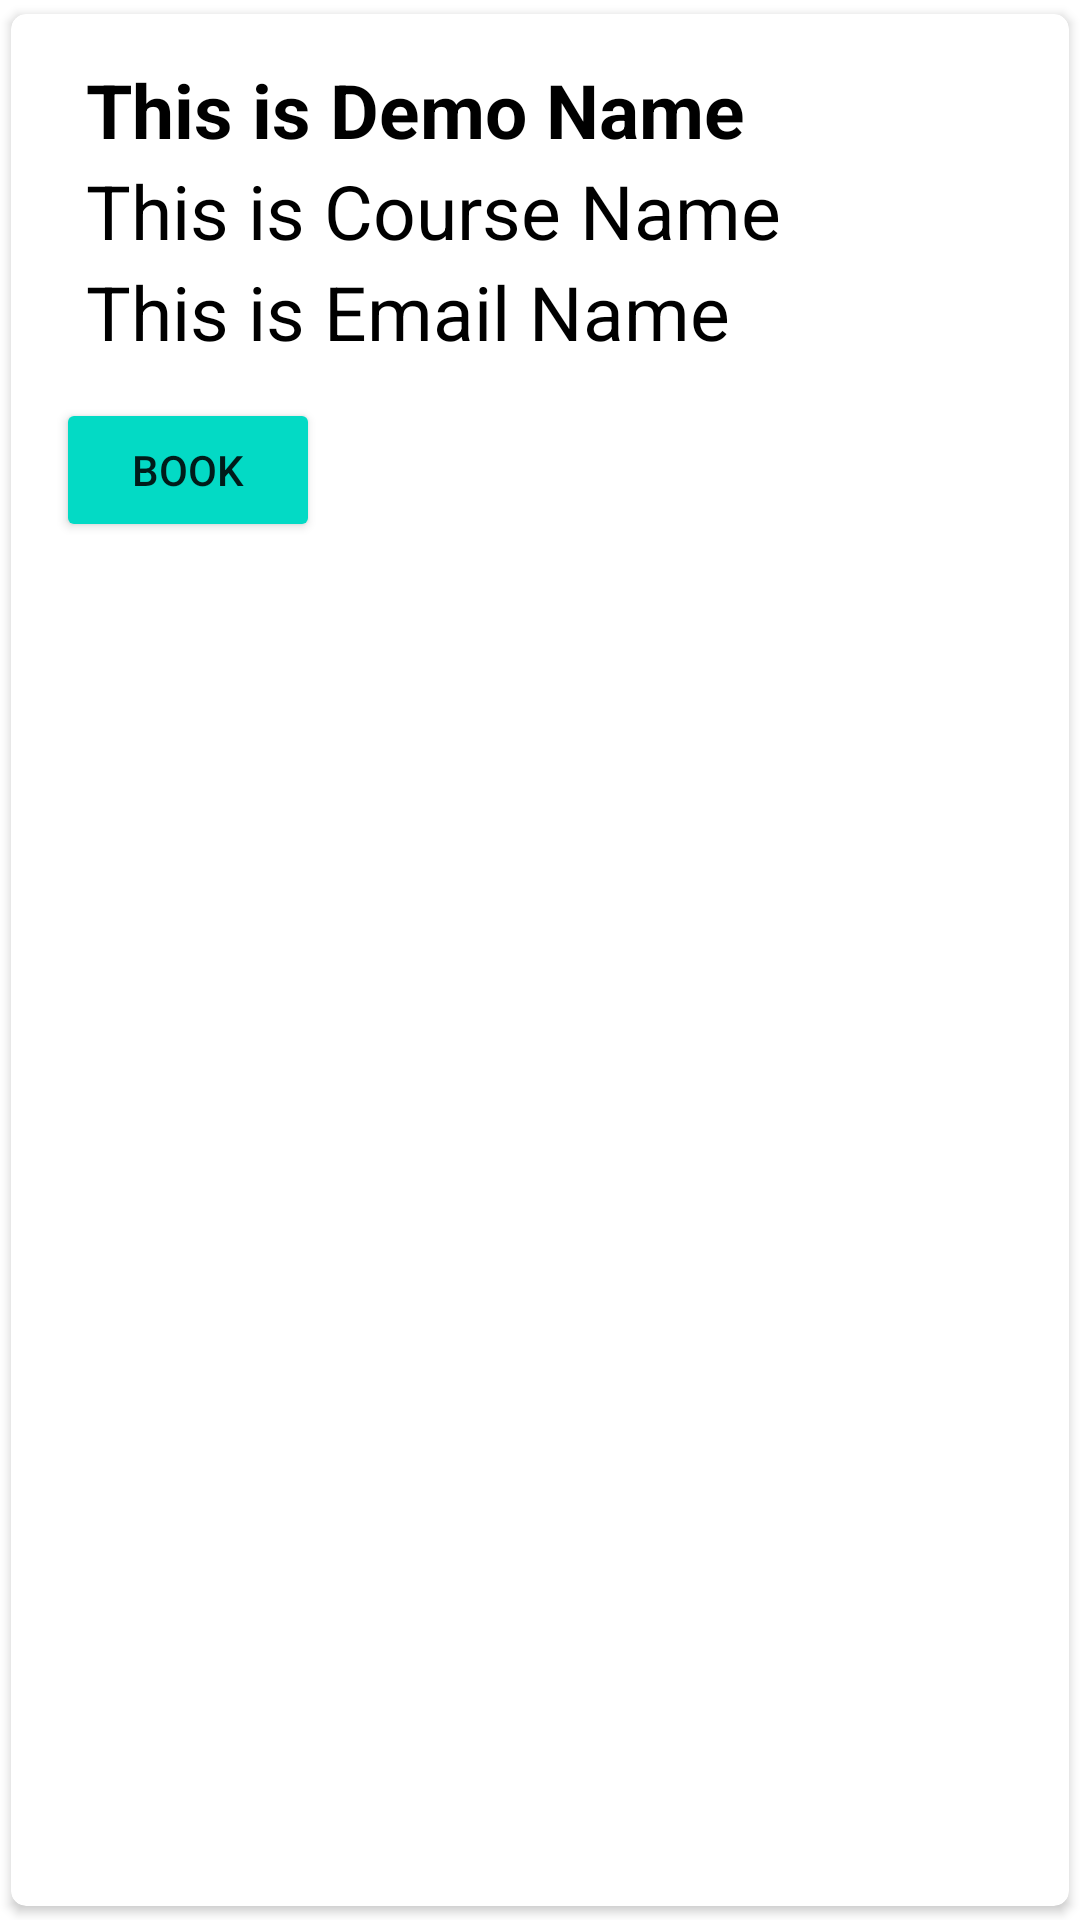

Android layout source for this screen:
<!-- AndroidManifest.xml: application theme Theme.HealthcareApp -->
<!-- res/layout/singlerow.xml -->
<?xml version="1.0" encoding="utf-8"?>
<androidx.cardview.widget.CardView xmlns:android="http://schemas.android.com/apk/res/android"
    xmlns:app="http://schemas.android.com/apk/res-auto"
    android:layout_width="match_parent"
    android:layout_height="wrap_content"
    app:cardCornerRadius="5dp"
    android:elevation="5dp"
    app:cardUseCompatPadding="true"
    android:background="@drawable/sign_bg">

    <RelativeLayout
        android:layout_width="match_parent"
        android:layout_height="wrap_content"
        android:padding="15dp">

        <TextView
            android:id="@+id/nametext"
            android:layout_width="match_parent"
            android:layout_height="wrap_content"
            android:layout_marginStart="10dp"
            android:text="This is Demo Name"
            android:textColor="#000"
            android:textSize="25sp"
            android:textStyle="bold" />

        <TextView
            android:id="@+id/coursetext"
            android:layout_width="match_parent"
            android:layout_height="wrap_content"
            android:layout_below="@id/nametext"
            android:layout_marginStart="10dp"
            android:text="This is Course Name"
            android:textColor="#000"
            android:textSize="25sp" />

        <TextView
            android:id="@+id/emailtext"
            android:layout_width="match_parent"
            android:layout_height="wrap_content"
            android:layout_below="@id/coursetext"
            android:layout_marginStart="10dp"
            android:text="This is Email Name"
            android:textColor="#000"
            android:textSize="25sp" />

        <Button
            android:id="@+id/bookButton"
            android:layout_width="wrap_content"
            android:layout_height="wrap_content"
            android:layout_below="@id/emailtext"
            android:layout_marginTop="12dp"
            android:backgroundTint="@color/teal_200"
            android:onClick="onBookButtonClick"
            android:text="Book" />

    </RelativeLayout>

</androidx.cardview.widget.CardView>
<!-- resources referenced by this layout -->
<resources>
  <color name="teal_200">#FF03DAC5</color>
  <style name="Theme.HealthcareApp" parent="Theme.MaterialComponents.DayNight.NoActionBar">
          
          <item name="colorPrimary">@color/purple_500</item>
          <item name="colorPrimaryVariant">@color/teal_700</item>
          <item name="colorOnPrimary">@color/white</item>
          
          <item name="colorSecondary">@color/teal_200</item>
          <item name="colorSecondaryVariant">@color/teal_700</item>
          <item name="colorOnSecondary">@color/black</item>
          
          <item name="android:statusBarColor">?attr/colorPrimaryVariant</item>
          
      </style>
  <color name="purple_500">#FF6200EE</color>
  <color name="teal_700">#FF018786</color>
  <color name="white">#FFFFFFFF</color>
  <color name="black">#FF000000</color>
</resources>
